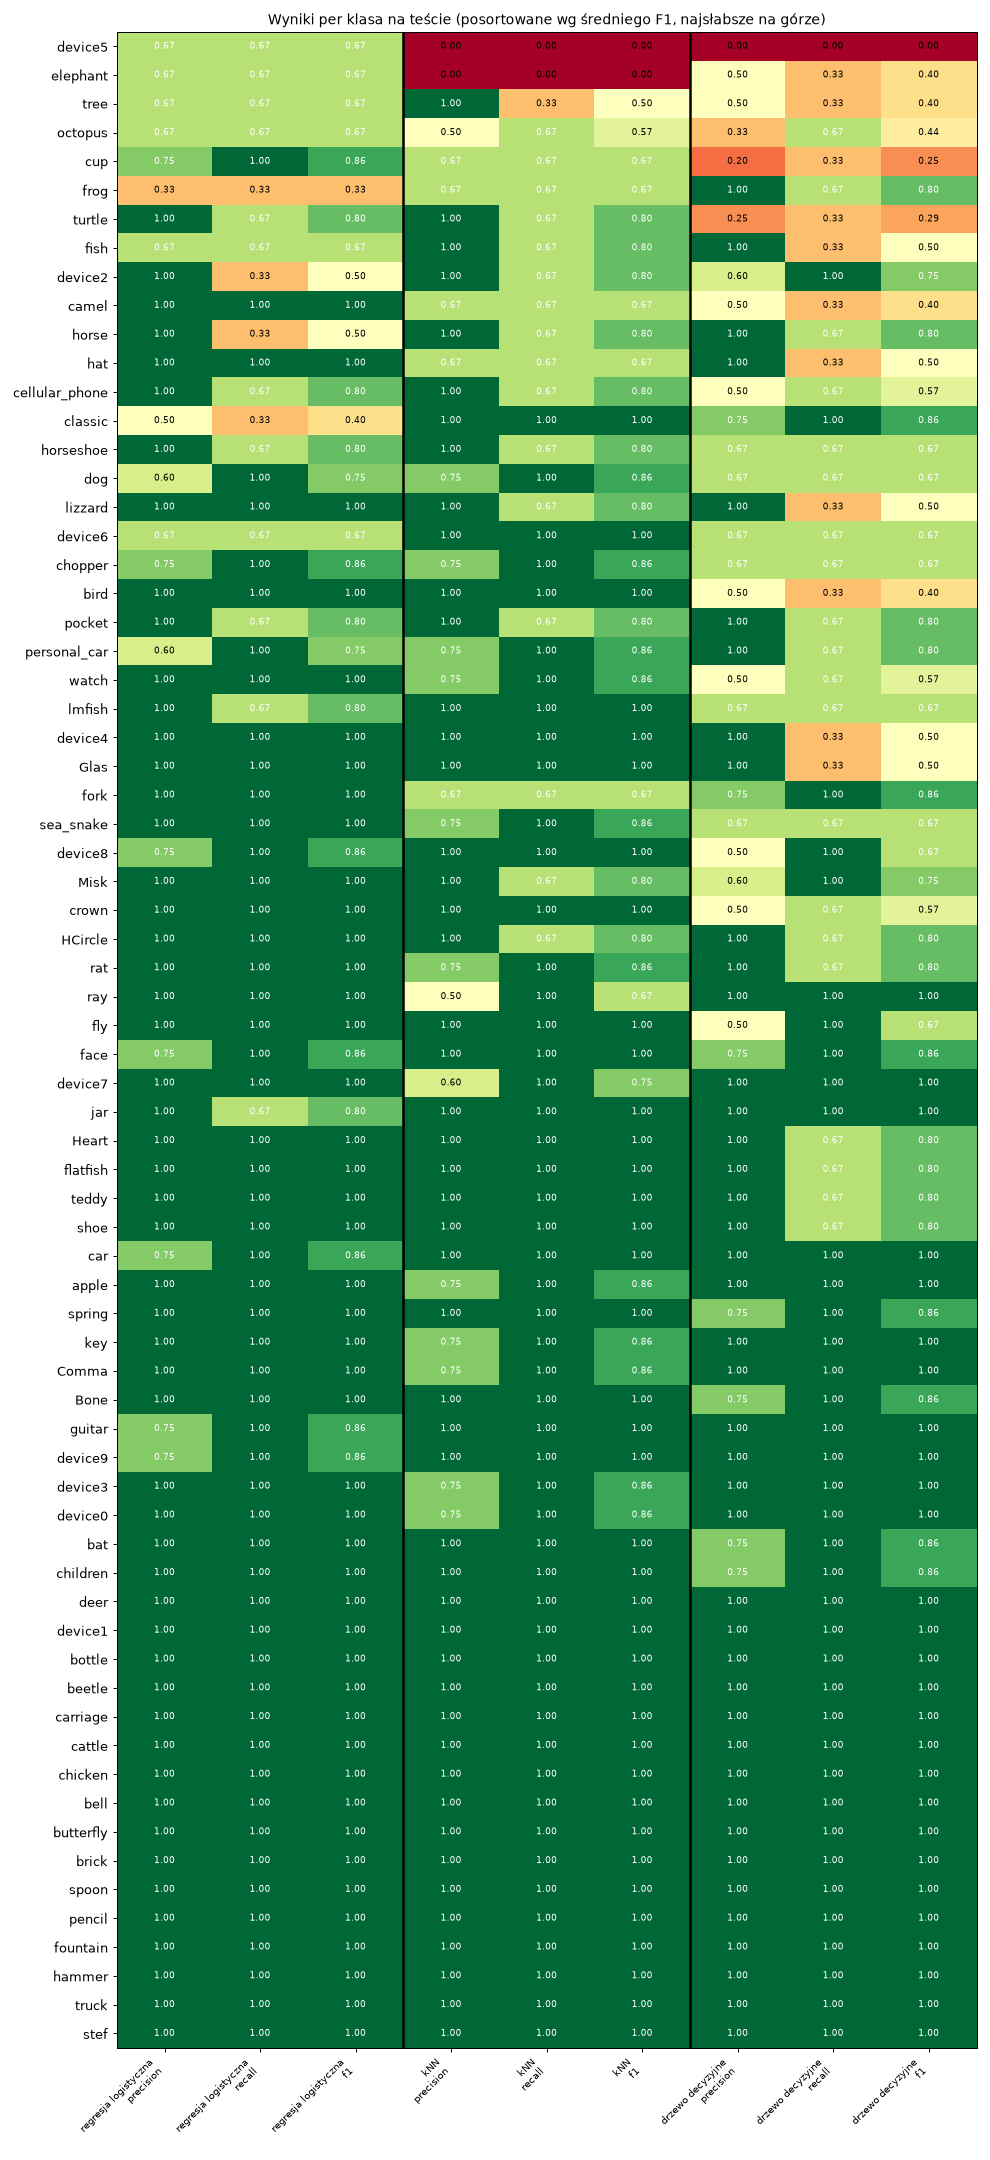

The file beside this chart, header and first rows:
metoda, klasa, precision, recall, f1, support
regresja_logistyczna, Bone, 1.0, 1.0, 1.0, 3.0
regresja_logistyczna, Comma, 1.0, 1.0, 1.0, 3.0
regresja_logistyczna, Glas, 1.0, 1.0, 1.0, 3.0
regresja_logistyczna, HCircle, 1.0, 1.0, 1.0, 3.0
regresja_logistyczna, Heart, 1.0, 1.0, 1.0, 3.0
regresja_logistyczna, Misk, 1.0, 1.0, 1.0, 3.0
regresja_logistyczna, apple, 1.0, 1.0, 1.0, 3.0
regresja_logistyczna, bat, 1.0, 1.0, 1.0, 3.0
regresja_logistyczna, beetle, 1.0, 1.0, 1.0, 3.0
regresja_logistyczna, bell, 1.0, 1.0, 1.0, 3.0
regresja_logistyczna, bird, 1.0, 1.0, 1.0, 3.0
regresja_logistyczna, bottle, 1.0, 1.0, 1.0, 3.0
regresja_logistyczna, brick, 1.0, 1.0, 1.0, 3.0
regresja_logistyczna, butterfly, 1.0, 1.0, 1.0, 3.0
regresja_logistyczna, camel, 1.0, 1.0, 1.0, 3.0
regresja_logistyczna, car, 0.75, 1.0, 0.8571, 3.0
regresja_logistyczna, carriage, 1.0, 1.0, 1.0, 3.0
regresja_logistyczna, cattle, 1.0, 1.0, 1.0, 3.0
regresja_logistyczna, cellular_phone, 1.0, 0.6667, 0.8, 3.0
regresja_logistyczna, chicken, 1.0, 1.0, 1.0, 3.0
regresja_logistyczna, children, 1.0, 1.0, 1.0, 3.0
regresja_logistyczna, chopper, 0.75, 1.0, 0.8571, 3.0
regresja_logistyczna, classic, 0.5, 0.3333, 0.4, 3.0
regresja_logistyczna, crown, 1.0, 1.0, 1.0, 3.0
regresja_logistyczna, cup, 0.75, 1.0, 0.8571, 3.0
regresja_logistyczna, deer, 1.0, 1.0, 1.0, 3.0
regresja_logistyczna, device0, 1.0, 1.0, 1.0, 3.0
regresja_logistyczna, device1, 1.0, 1.0, 1.0, 3.0
regresja_logistyczna, device2, 1.0, 0.3333, 0.5, 3.0
regresja_logistyczna, device3, 1.0, 1.0, 1.0, 3.0
regresja_logistyczna, device4, 1.0, 1.0, 1.0, 3.0
regresja_logistyczna, device5, 0.6667, 0.6667, 0.6667, 3.0
regresja_logistyczna, device6, 0.6667, 0.6667, 0.6667, 3.0
regresja_logistyczna, device7, 1.0, 1.0, 1.0, 3.0
regresja_logistyczna, device8, 0.75, 1.0, 0.8571, 3.0
regresja_logistyczna, device9, 0.75, 1.0, 0.8571, 3.0
regresja_logistyczna, dog, 0.6, 1.0, 0.75, 3.0
regresja_logistyczna, elephant, 0.6667, 0.6667, 0.6667, 3.0
regresja_logistyczna, face, 0.75, 1.0, 0.8571, 3.0
regresja_logistyczna, fish, 0.6667, 0.6667, 0.6667, 3.0
regresja_logistyczna, flatfish, 1.0, 1.0, 1.0, 3.0
regresja_logistyczna, fly, 1.0, 1.0, 1.0, 3.0
regresja_logistyczna, fork, 1.0, 1.0, 1.0, 3.0
regresja_logistyczna, fountain, 1.0, 1.0, 1.0, 3.0
regresja_logistyczna, frog, 0.3333, 0.3333, 0.3333, 3.0
regresja_logistyczna, guitar, 0.75, 1.0, 0.8571, 3.0
regresja_logistyczna, hammer, 1.0, 1.0, 1.0, 3.0
regresja_logistyczna, hat, 1.0, 1.0, 1.0, 3.0
regresja_logistyczna, horse, 1.0, 0.3333, 0.5, 3.0
regresja_logistyczna, horseshoe, 1.0, 0.6667, 0.8, 3.0
regresja_logistyczna, jar, 1.0, 0.6667, 0.8, 3.0
regresja_logistyczna, key, 1.0, 1.0, 1.0, 3.0
regresja_logistyczna, lizzard, 1.0, 1.0, 1.0, 3.0
regresja_logistyczna, lmfish, 1.0, 0.6667, 0.8, 3.0
regresja_logistyczna, octopus, 0.6667, 0.6667, 0.6667, 3.0
regresja_logistyczna, pencil, 1.0, 1.0, 1.0, 3.0
regresja_logistyczna, personal_car, 0.6, 1.0, 0.75, 3.0
regresja_logistyczna, pocket, 1.0, 0.6667, 0.8, 3.0
regresja_logistyczna, rat, 1.0, 1.0, 1.0, 3.0
regresja_logistyczna, ray, 1.0, 1.0, 1.0, 3.0
... 150 more rows
